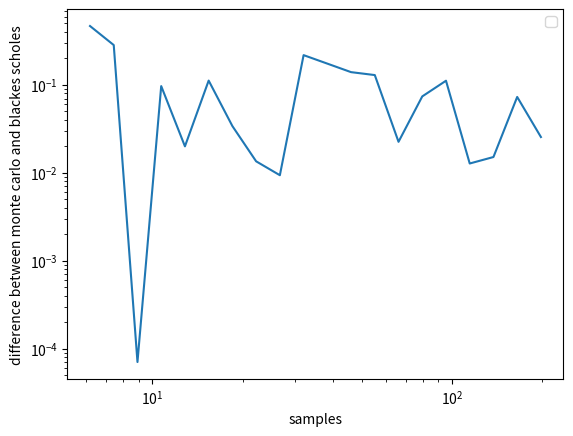

The matplotlib source for this figure:
import numpy as np
import matplotlib.pyplot as plt   
from scipy.stats import norm  
import math 
from scipy import stats

def monte_carlo(S0,sigma,r,N,T,k):  
    W = np.random.normal(0,1,size=N) #sampling using browian motion  
    xx = (r-((sigma)**2/2)*T+sigma*W) 
    val = -r * T
    ST = S0*np.exp(xx)   
    payoff_call = np.maximum(ST-k,0) 
    return (np.mean(payoff_call)*np.exp(val)) 


def black_scholes_methods(S, K, r, sigma, T):
    """
    uses black scholes method 
    """
    x = (np.log(S/K) + (r + (sigma**2)/2)*T)/(sigma*np.sqrt(T))
    price = S * norm.cdf(x) - K * (math.e**(-r * T)) * \
        norm.cdf(x-sigma*np.sqrt(T))
    return price

S0 = 1
k = 0.8 
T = 1 
r = 0.3 
sigma = 0.7   
N = 10000
black_scholes = black_scholes_methods(S0,k,r,sigma,T)
M = 1.2**np.arange(10,30,1) 
mean_val = np.array([monte_carlo(S0,sigma,0.3,int(n),T,k)  for n in M])
diff = abs(mean_val - black_scholes)   
slope, intercept, r, p, se = stats.linregress(np.log(M), np.log(diff))   
print("The converange rate is the slope in the log plot") 
print(slope)
plt.loglog(M,diff)  
plt.xlabel("samples") 
plt.ylabel("difference between monte carlo and blackes scholes") 
plt.legend() 
plt.show()